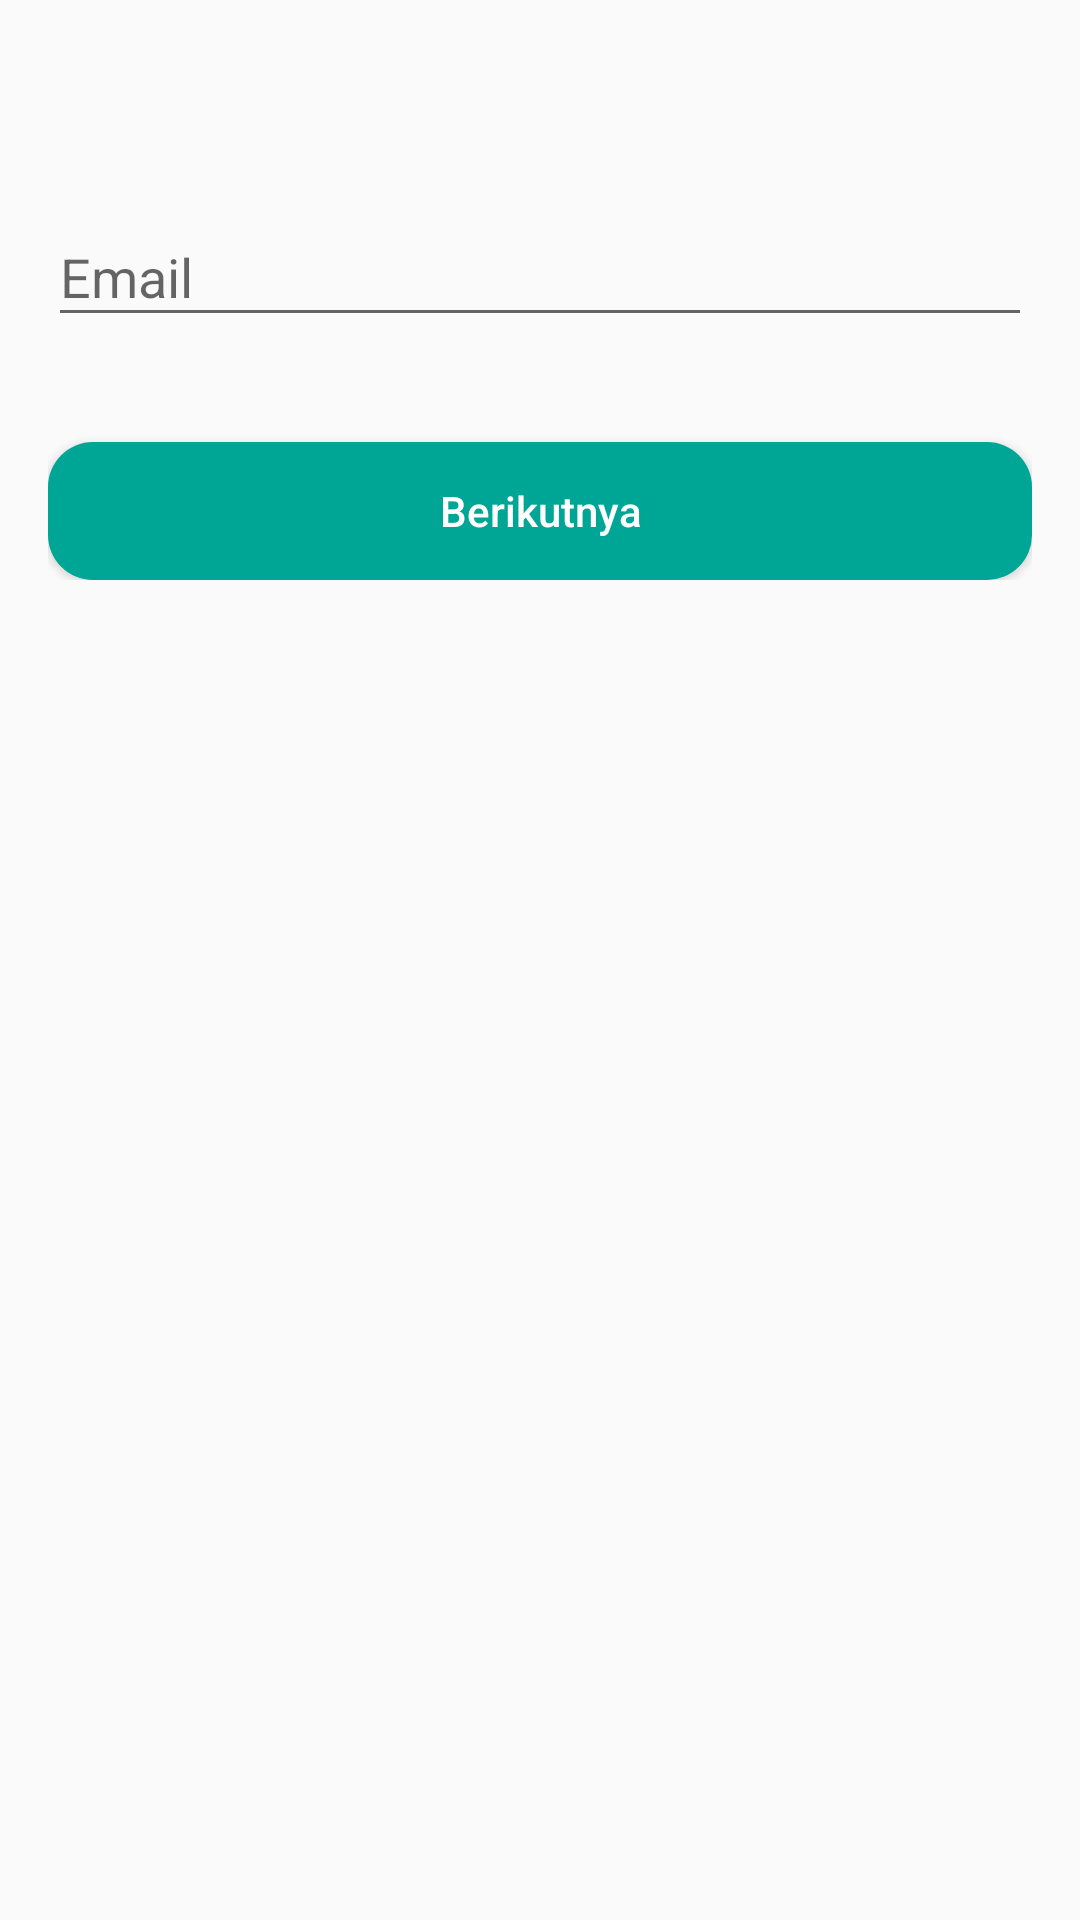

The Android layout XML behind this screen, and the referenced resources:
<!-- AndroidManifest.xml: application theme AppTheme -->
<!-- res/layout/activity_lupa_password.xml -->
<?xml version="1.0" encoding="utf-8"?>
<RelativeLayout
    xmlns:android="http://schemas.android.com/apk/res/android" android:layout_width="match_parent"
    android:layout_height="match_parent">

    <LinearLayout
        android:layout_width="match_parent"
        android:layout_height="wrap_content"
        android:focusable="true"
        android:focusableInTouchMode="true"
        android:layout_marginTop="60dp"
        android:paddingLeft="16dp"
        android:paddingRight="16dp"
        android:orientation="vertical">
        <com.google.android.material.textfield.TextInputLayout
            android:layout_width="match_parent"
            android:layout_height="wrap_content">

            <EditText
                android:id="@+id/txt_email"
                android:layout_width="match_parent"
                android:layout_height="wrap_content"
                android:hint="Email"
                android:layout_marginBottom="5dp"
                android:inputType="textEmailAddress"
                />
        </com.google.android.material.textfield.TextInputLayout>
        <Button
            android:id="@+id/btn_berikutnya"
            android:background="@drawable/tombol"
            android:layout_width="match_parent"
            android:layout_height="46dp"
            android:layout_gravity="center_horizontal"
            android:layout_marginLeft="@dimen/activity_horizontal_margin"
            android:layout_marginRight="@dimen/activity_horizontal_margin"
            android:layout_marginTop="30dp"
            android:text="Berikutnya"
            android:textAllCaps="false"
            android:textColor="@android:color/white" />
    </LinearLayout>

</RelativeLayout>
<!-- resources referenced by this layout -->
<resources>
  <!-- drawable tombol (drawable) -->
  <?xml version="1.0" encoding="utf-8" ?>
      <shape xmlns:android="http://schemas.android.com/apk/res/android"
      android:shape="rectangle">
  
      <solid
          android:color="#00A695" />
  
      <corners
          android:topRightRadius="15dp"
          android:bottomRightRadius="15dp"
          android:topLeftRadius="15dp"
          android:bottomLeftRadius="15dp"/>
  </shape>
  <style name="AppTheme" parent="Theme.AppCompat.Light.DarkActionBar">
          
          <item name="colorPrimary">@color/colorPrimary</item>
          <item name="colorPrimaryDark">@color/colorPrimaryDark</item>
          <item name="colorAccent">@color/colorAccent</item>
      </style>
  <color name="colorPrimary">#3b5998</color>
  <color name="colorPrimaryDark">#3b5998</color>
  <color name="colorAccent">#3b5998</color>
</resources>
